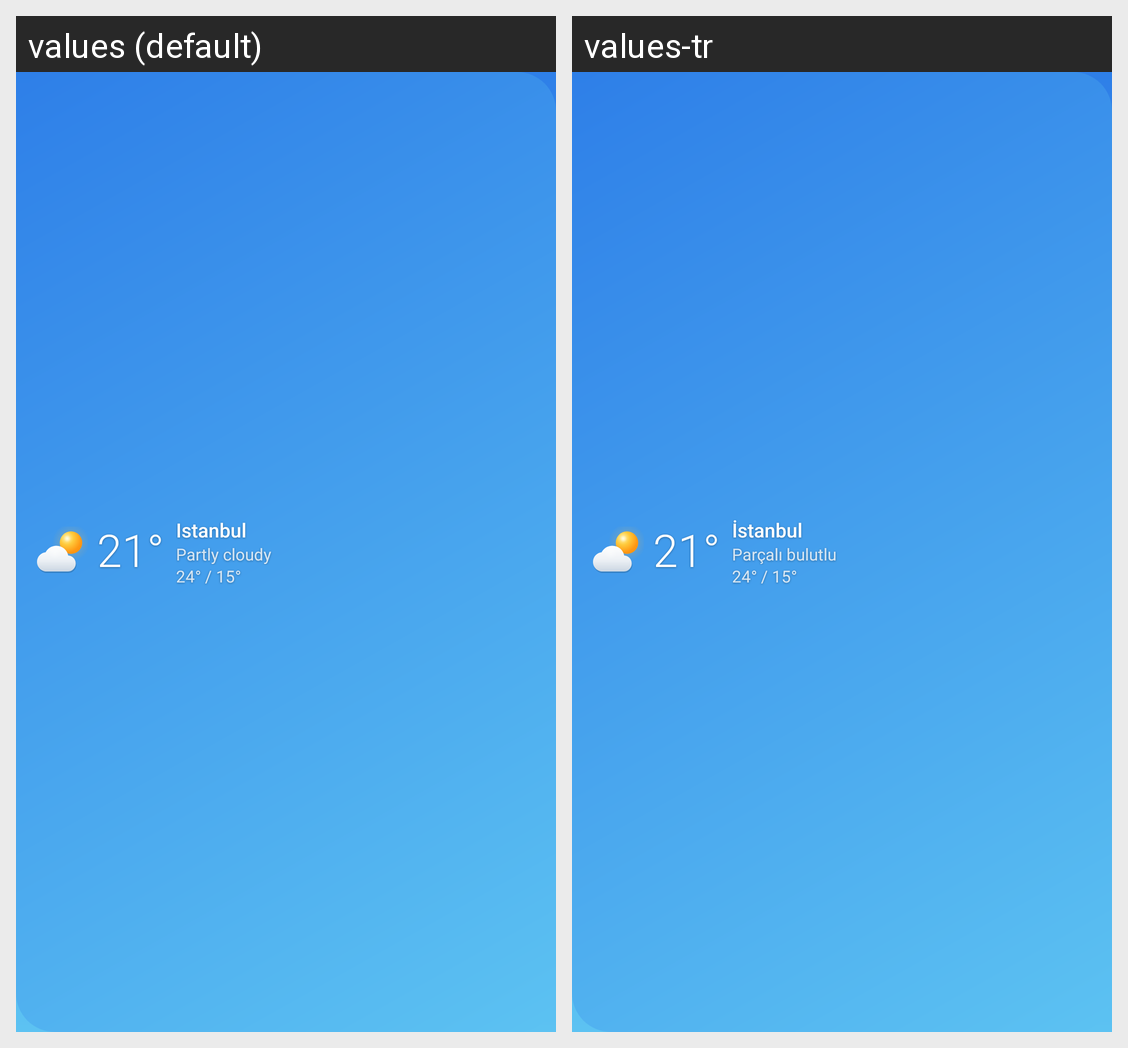

Strings drawn on this Android screen and how each of the app's shown locales translates them:
Android screen res/layout/widget_compact.xml rendered under 2 locales, left to right: values (default), values-tr. Device: Nexus 5 (rendered at 1080×1920; each locale shown at half size, 540×960, under a caption strip naming it); theme Theme.Hava.
Strings drawn on this screen, with the default value and each locale's value (text and hints the layout hard-codes, and strings that could not be matched under every locale, appear in the picture but are not listed):

preview_place
  values: Istanbul
  values-tr: İstanbul

c_partly
  values: Partly cloudy
  values-tr: Parçalı bulutlu
